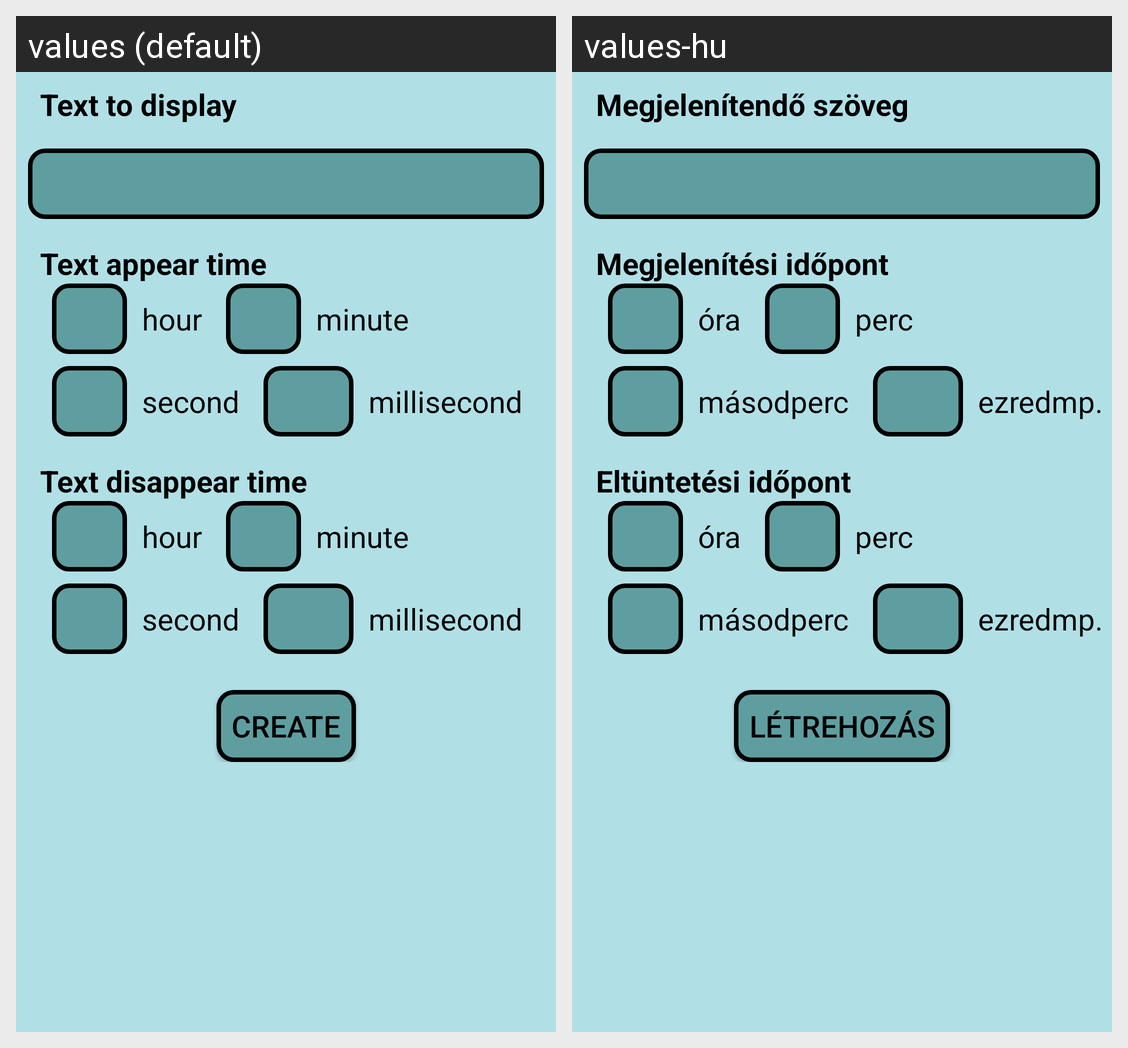

Here is an Android app screen in its default locale and in the app's own translations. Write out the translated-string differences for the strings that appear on this screen.
Android screen res/layout/create_new_component.xml rendered under 2 locales, left to right: values (default), values-hu. Device: Nexus 5 (rendered at 1080×1920; each locale shown at half size, 540×960, under a caption strip naming it); theme AppTheme.
Strings drawn on this screen, with the default value and each locale's value (text and hints the layout hard-codes, and strings that could not be matched under every locale, appear in the picture but are not listed):

text_to_display
  values: Text to display
  values-hu: Megjelenítendő szöveg

from_info
  values: Text appear time
  values-hu: Megjelenítési időpont

to_info
  values: Text disappear time
  values-hu: Eltüntetési időpont

create
  values: Create
  values-hu: Létrehozás

hours
  values: hour
  values-hu: óra

minute
  values: minute
  values-hu: perc

seconds
  values: second
  values-hu: másodperc

milliseconds_full
  values: millisecond
  values-hu: ezredmp.
